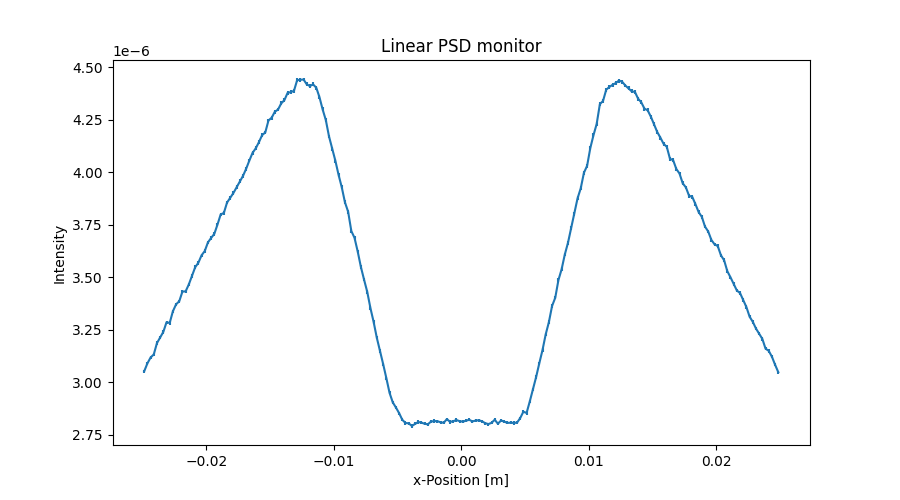

Data behind this chart, as committed beside it:
x_axis, Intensity, Error
-2.487500000000000128e-02, 3.052753158999999828e-06, 7.813315569000000239e-09
-2.462500000000000105e-02, 3.090369880999999996e-06, 7.861246510999999202e-09
-2.437500000000000083e-02, 3.118297795999999910e-06, 7.896687181999999683e-09
-2.412500000000000061e-02, 3.132874090999999826e-06, 7.915134122999999925e-09
-2.387500000000000039e-02, 3.186955019000000140e-06, 7.983230834000000310e-09
-2.362500000000000017e-02, 3.213765742999999974e-06, 8.016737926999999811e-09
-2.337499999999999994e-02, 3.240213650999999984e-06, 8.049605422999999359e-09
-2.312499999999999972e-02, 3.286117501000000034e-06, 8.106437635000000713e-09
-2.287499999999999950e-02, 3.282817306999999930e-06, 8.102362948999999269e-09
-2.262499999999999928e-02, 3.338389935000000106e-06, 8.170718917999999944e-09
-2.237499999999999906e-02, 3.371397871999999931e-06, 8.210962793000000205e-09
-2.212499999999999883e-02, 3.386208688999999941e-06, 8.228975332000000641e-09
-2.187499999999999861e-02, 3.432331231999999947e-06, 8.284896388999999486e-09
-2.162499999999999839e-02, 3.433241183000000007e-06, 8.285942835999999263e-09
-2.137500000000000164e-02, 3.466192752999999813e-06, 8.325676006999999912e-09
-2.112500000000000142e-02, 3.506686368999999815e-06, 8.374176239000000189e-09
-2.087500000000000119e-02, 3.548168237999999949e-06, 8.423496062000000653e-09
-2.062500000000000097e-02, 3.569606938000000063e-06, 8.448978695999999316e-09
-2.037500000000000075e-02, 3.604925976000000201e-06, 8.490676449999999992e-09
-2.012500000000000053e-02, 3.625128015999999801e-06, 8.514439857000000806e-09
-1.987500000000000031e-02, 3.666324772999999920e-06, 8.562627645000000812e-09
-1.962500000000000008e-02, 3.687565617000000173e-06, 8.587399254000000709e-09
-1.937499999999999986e-02, 3.706887263000000099e-06, 8.609871762000000452e-09
-1.912499999999999964e-02, 3.751330587000000080e-06, 8.661396962999999202e-09
-1.887499999999999942e-02, 3.799625631999999816e-06, 8.716916111999999434e-09
-1.862499999999999920e-02, 3.806748736999999989e-06, 8.725086970000000469e-09
-1.837499999999999897e-02, 3.856166360000000394e-06, 8.781540606000000522e-09
-1.812499999999999875e-02, 3.878846565000000280e-06, 8.807329255999999854e-09
-1.787499999999999853e-02, 3.901608569000000111e-06, 8.833138953999999809e-09
-1.762499999999999831e-02, 3.929008607000000402e-06, 8.864104322999999453e-09
-1.737500000000000155e-02, 3.957268119999999763e-06, 8.895927485000000179e-09
-1.712500000000000133e-02, 3.982810069999999692e-06, 8.924595446999999316e-09
-1.687500000000000111e-02, 4.017233381999999596e-06, 8.963140779999999470e-09
-1.662500000000000089e-02, 4.056048709000000194e-06, 9.006282913999999338e-09
-1.637500000000000067e-02, 4.092527897000000074e-06, 9.046696470999999723e-09
-1.612500000000000044e-02, 4.114129432999999645e-06, 9.070544551000000347e-09
-1.587500000000000022e-02, 4.143487909000000304e-06, 9.102852158000000073e-09
-1.562500000000000000e-02, 4.176847945000000145e-06, 9.139426155000000083e-09
-1.537499999999999978e-02, 4.189929769000000206e-06, 9.153730786000000221e-09
-1.512499999999999956e-02, 4.246906178999999596e-06, 9.215760858999999990e-09
-1.487499999999999933e-02, 4.260046942000000111e-06, 9.230009673999999806e-09
-1.462500000000000085e-02, 4.288467709999999653e-06, 9.260751022999999507e-09
-1.437500000000000062e-02, 4.298912871999999723e-06, 9.272080678999999672e-09
-1.412500000000000040e-02, 4.328122306999999826e-06, 9.303467855999999310e-09
-1.387500000000000018e-02, 4.343768610000000084e-06, 9.320276029999999889e-09
-1.362499999999999996e-02, 4.378146348999999950e-06, 9.357138957000000515e-09
-1.337499999999999974e-02, 4.381909797000000204e-06, 9.361110465000000468e-09
-1.312499999999999951e-02, 4.387912796999999679e-06, 9.367523872999999624e-09
-1.287499999999999929e-02, 4.438912796000000225e-06, 9.421862042000000257e-09
-1.262500000000000080e-02, 4.440518304999999894e-06, 9.423506780000000815e-09
-1.237500000000000058e-02, 4.442034036000000214e-06, 9.425123541999999336e-09
-1.212500000000000036e-02, 4.419183362000000393e-06, 9.400859224999999486e-09
-1.187500000000000014e-02, 4.410584728999999730e-06, 9.391708584999999825e-09
-1.162499999999999992e-02, 4.418647247000000321e-06, 9.400292055000000171e-09
-1.137499999999999969e-02, 4.402972254999999861e-06, 9.383607098000000043e-09
-1.112499999999999947e-02, 4.358043236000000171e-06, 9.335616224000000371e-09
-1.087499999999999925e-02, 4.299466319999999884e-06, 9.272666273000000161e-09
-1.062500000000000076e-02, 4.248666844000000086e-06, 9.217736955000000660e-09
-1.037500000000000054e-02, 4.170859904000000406e-06, 9.132951151000000085e-09
-1.012500000000000032e-02, 4.112532096000000397e-06, 9.068874483000000483e-09
... 140 more rows
